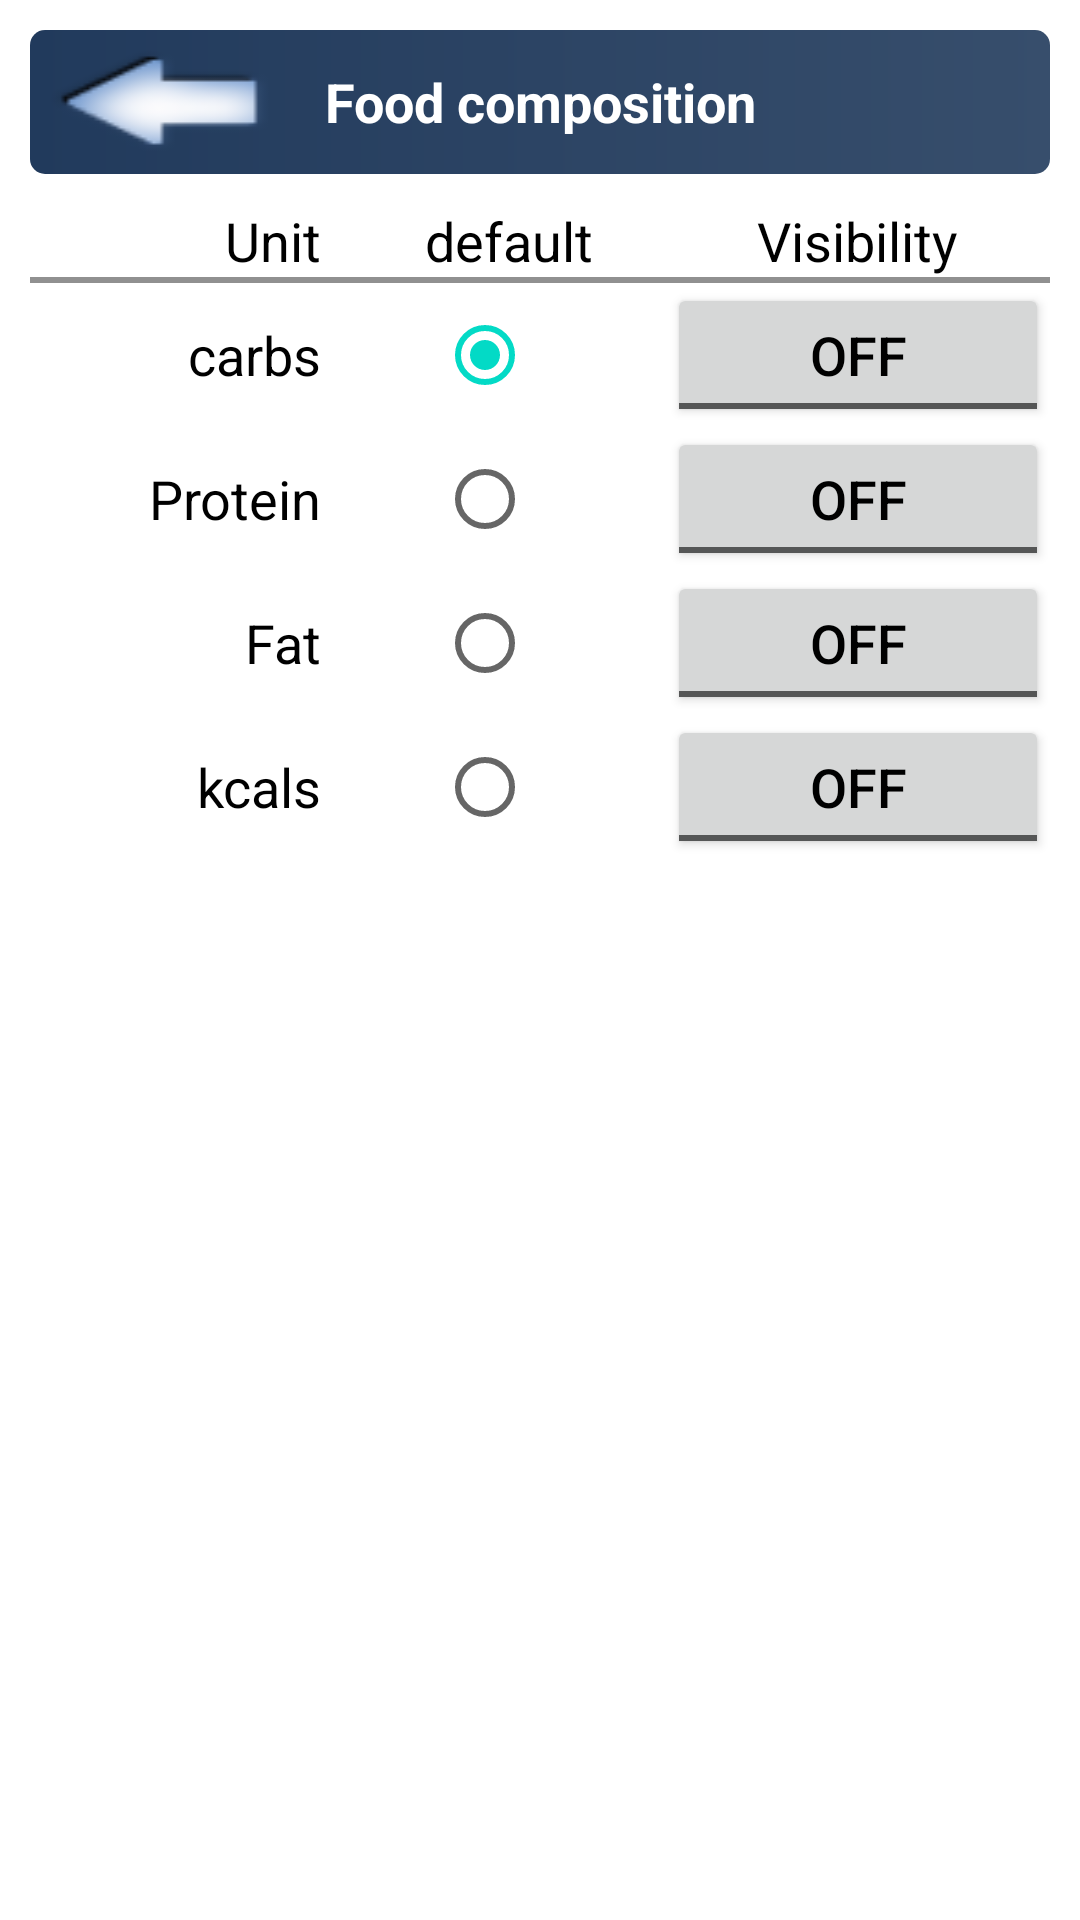

Here is an Android app screen rendered from its layout file. Give the layout XML and the strings, colors and styles it references.
<!-- AndroidManifest.xml: fallback theme Theme.MaterialComponents.DayNight.NoActionBar -->
<!-- res/layout/show_settings_value.xml -->
<?xml version="1.0" encoding="utf-8"?>
<LinearLayout xmlns:android="http://schemas.android.com/apk/res/android"
    style="@style/linearLayoutVerticalWithPadding"
    android:background="@drawable/bg" >

    <LinearLayout style="@style/llTitel" >

        <Button
            android:id="@+id/buttonBack"
            style="@style/buttonBack" />

        <TextView
            style="@style/defaultFontTitle"
            android:text="@string/pref_value_order" />

        <Button
            android:id="@+id/buttonNext"
            style="@style/buttonForward"
            android:visibility="invisible" />
    </LinearLayout>

    <TableLayout
        android:layout_width="fill_parent"
        android:layout_height="wrap_content"
        android:stretchColumns="*" >

        <TableRow
            style="@style/styleTableRowGravityCenter"
            android:layout_width="fill_parent" >

            <TextView
                style="@style/textViewInTableAlignRight"
                android:paddingRight="10dip"
                android:text="@string/unit" />

            <TextView
                style="@style/textViewInTableAlignRight"
                android:layout_width="fill_parent"
                android:layout_gravity="center"
                android:paddingLeft="5dip"
                android:paddingRight="5dip"
                android:text="@string/standard" />

            <TextView
                style="@style/textViewInTableAlignRight"
                android:layout_gravity="center"
                android:text="@string/visibility" />
        </TableRow>

        <View
            android:layout_height="2dip"
            android:background="#FF909090" />

        <TableRow
            style="@style/styleTableRowGravityCenter"
            android:layout_width="fill_parent" >

            <TextView
                style="@style/textViewInTableAlignRight"
                android:paddingRight="10dip"
                android:text="@string/short_carbs" />

            <RadioButton
                android:id="@+id/radioCarbs"
                style="@style/defaultFontNormal"
                android:layout_width="fill_parent"
                android:layout_height="wrap_content"
                android:layout_gravity="center"
                android:checked="true"
                android:paddingLeft="5dip"
                android:paddingRight="5dip" />

            <ToggleButton
                android:id="@+id/toggleButtonCarbs"
                style="@style/defaultFontNormal"
                android:layout_width="wrap_content"
                android:layout_height="wrap_content" />
        </TableRow>

        <TableRow
            style="@style/styleTableRowGravityCenter"
            android:layout_width="fill_parent" >

            <TextView
                style="@style/textViewInTableAlignRight"
                android:paddingRight="10dip"
                android:text="@string/amound_of_protein" />

            <RadioButton
                android:id="@+id/radioProt"
                style="@style/defaultFontNormal"
                android:layout_width="fill_parent"
                android:layout_height="wrap_content"
                android:layout_gravity="center"
                android:paddingLeft="5dip"
                android:paddingRight="5dip" />

            <ToggleButton
                android:id="@+id/toggleButtonProt"
                style="@style/defaultFontNormal"
                android:layout_width="wrap_content"
                android:layout_height="wrap_content" />
        </TableRow>

        <TableRow
            style="@style/styleTableRowGravityCenter"
            android:layout_width="fill_parent" >

            <TextView
                style="@style/textViewInTableAlignRight"
                android:paddingRight="10dip"
                android:text="@string/amound_of_fat" />

            <RadioButton
                android:id="@+id/radioFat"
                style="@style/defaultFontNormal"
                android:layout_width="fill_parent"
                android:layout_height="wrap_content"
                android:layout_gravity="center"
                android:paddingLeft="5dip"
                android:paddingRight="5dip" />

            <ToggleButton
                android:id="@+id/toggleButtonFat"
                style="@style/defaultFontNormal"
                android:layout_width="wrap_content"
                android:layout_height="wrap_content" />
        </TableRow>

        <TableRow
            style="@style/styleTableRowGravityCenter"
            android:layout_width="fill_parent" >

            <TextView
                style="@style/textViewInTableAlignRight"
                android:paddingRight="10dip"
                android:text="@string/short_kcal" />

            <RadioButton
                android:id="@+id/radioKcal"
                style="@style/defaultFontNormal"
                android:layout_width="fill_parent"
                android:layout_height="wrap_content"
                android:layout_gravity="center"
                android:paddingLeft="5dip"
                android:paddingRight="5dip" />

            <ToggleButton
                android:id="@+id/toggleButtonKcal"
                style="@style/defaultFontNormal"
                android:layout_width="wrap_content"
                android:layout_height="wrap_content" />
        </TableRow>
    </TableLayout>

</LinearLayout>
<!-- resources referenced by this layout -->
<resources>
  <string name="amound_of_fat">Fat</string>
  <string name="amound_of_protein">Protein</string>
  <string name="pref_value_order">Food composition</string>
  <string name="short_carbs">carbs</string>
  <string name="short_kcal">kcals</string>
  <string name="standard">default</string>
  <string name="unit">Unit</string>
  <string name="visibility">Visibility</string>
  <style name="buttonBack" parent="buttonTitel">
          <item name="android:background">@drawable/ic_menu_back</item>
      </style>
  <style name="buttonForward" parent="buttonTitel">
          <item name="android:background">@drawable/ic_menu_forward</item>
      </style>
  <style name="defaultFontNormal">
          <item name="android:textColor">@color/ColorText</item>
          <item name="android:textSize">18dip</item>
          <item name="android:layout_width">wrap_content</item>
          <item name="android:layout_height">wrap_content</item>
      </style>
  <style name="defaultFontTitle" parent="defaultFontNormal">
          <item name="android:textStyle">bold</item>
          <item name="android:layout_width">fill_parent</item>
          <item name="android:layout_height">fill_parent</item>
          <item name="android:textColor">@color/colorTracking</item>
          <item name="android:layout_weight">1.0</item>
          <item name="android:gravity">center</item>
      </style>
  <style name="linearLayoutVerticalWithPadding" parent="defaultFontNormal">
          <item name="android:layout_width">fill_parent</item>
          <item name="android:layout_height">fill_parent</item>
          <item name="android:orientation">vertical</item>
          <item name="android:padding">10dip</item>
          <item name="android:paddingTop">0dip</item>
      </style>
  <style name="llTitel">
          <item name="android:layout_width">fill_parent</item>
          <item name="android:layout_height">wrap_content</item>
          <item name="android:orientation">horizontal</item>
          <item name="android:background">@drawable/title_background</item>
          <item name="android:layout_marginBottom">10dip</item>
          <item name="android:gravity">center</item>
      </style>
  <style name="styleTableRowGravityCenter" parent="defaultFontNormal">
          <item name="android:layout_width">wrap_content</item>
          <item name="android:layout_height">wrap_content</item>
          <item name="android:gravity">center_vertical</item>
      </style>
  <style name="textViewInTableAlignRight" parent="defaultFontNormal">
          <item name="android:layout_width">wrap_content</item>
          <item name="android:layout_height">fill_parent</item>
          <item name="android:gravity">right|center_vertical</item>
      </style>
  <style name="buttonTitel" parent="button">
          <item name="android:layout_gravity">center_horizontal</item>
      </style>
  <!-- drawable ic_menu_back: png bitmap (drawable-mdpi, 2237 bytes) -->
  <!-- drawable ic_menu_forward: png bitmap (drawable-mdpi, 2146 bytes) -->
  <color name="ColorText">#000</color>
  <color name="colorTracking">#FFF</color>
  <!-- drawable title_background (drawable) -->
  <?xml version="1.0" encoding="utf-8"?>
  <shape xmlns:android="http://schemas.android.com/apk/res/android" >
  
      <gradient
          android:endColor="@color/ColorBackgroundTrackingDateLittleLittleLighter"
          android:startColor="@color/ColorBackgroundTrackingDate" />
  
      <corners android:radius="5dp" />
  
  </shape>
  <style name="button" parent="defaultFontNormal">
          <item name="android:layout_width">wrap_content</item>
          <item name="android:layout_height">wrap_content</item>
      </style>
  <color name="ColorBackgroundTrackingDateLittleLittleLighter">#374E6C</color>
  <color name="ColorBackgroundTrackingDate">#213A5C</color>
</resources>
